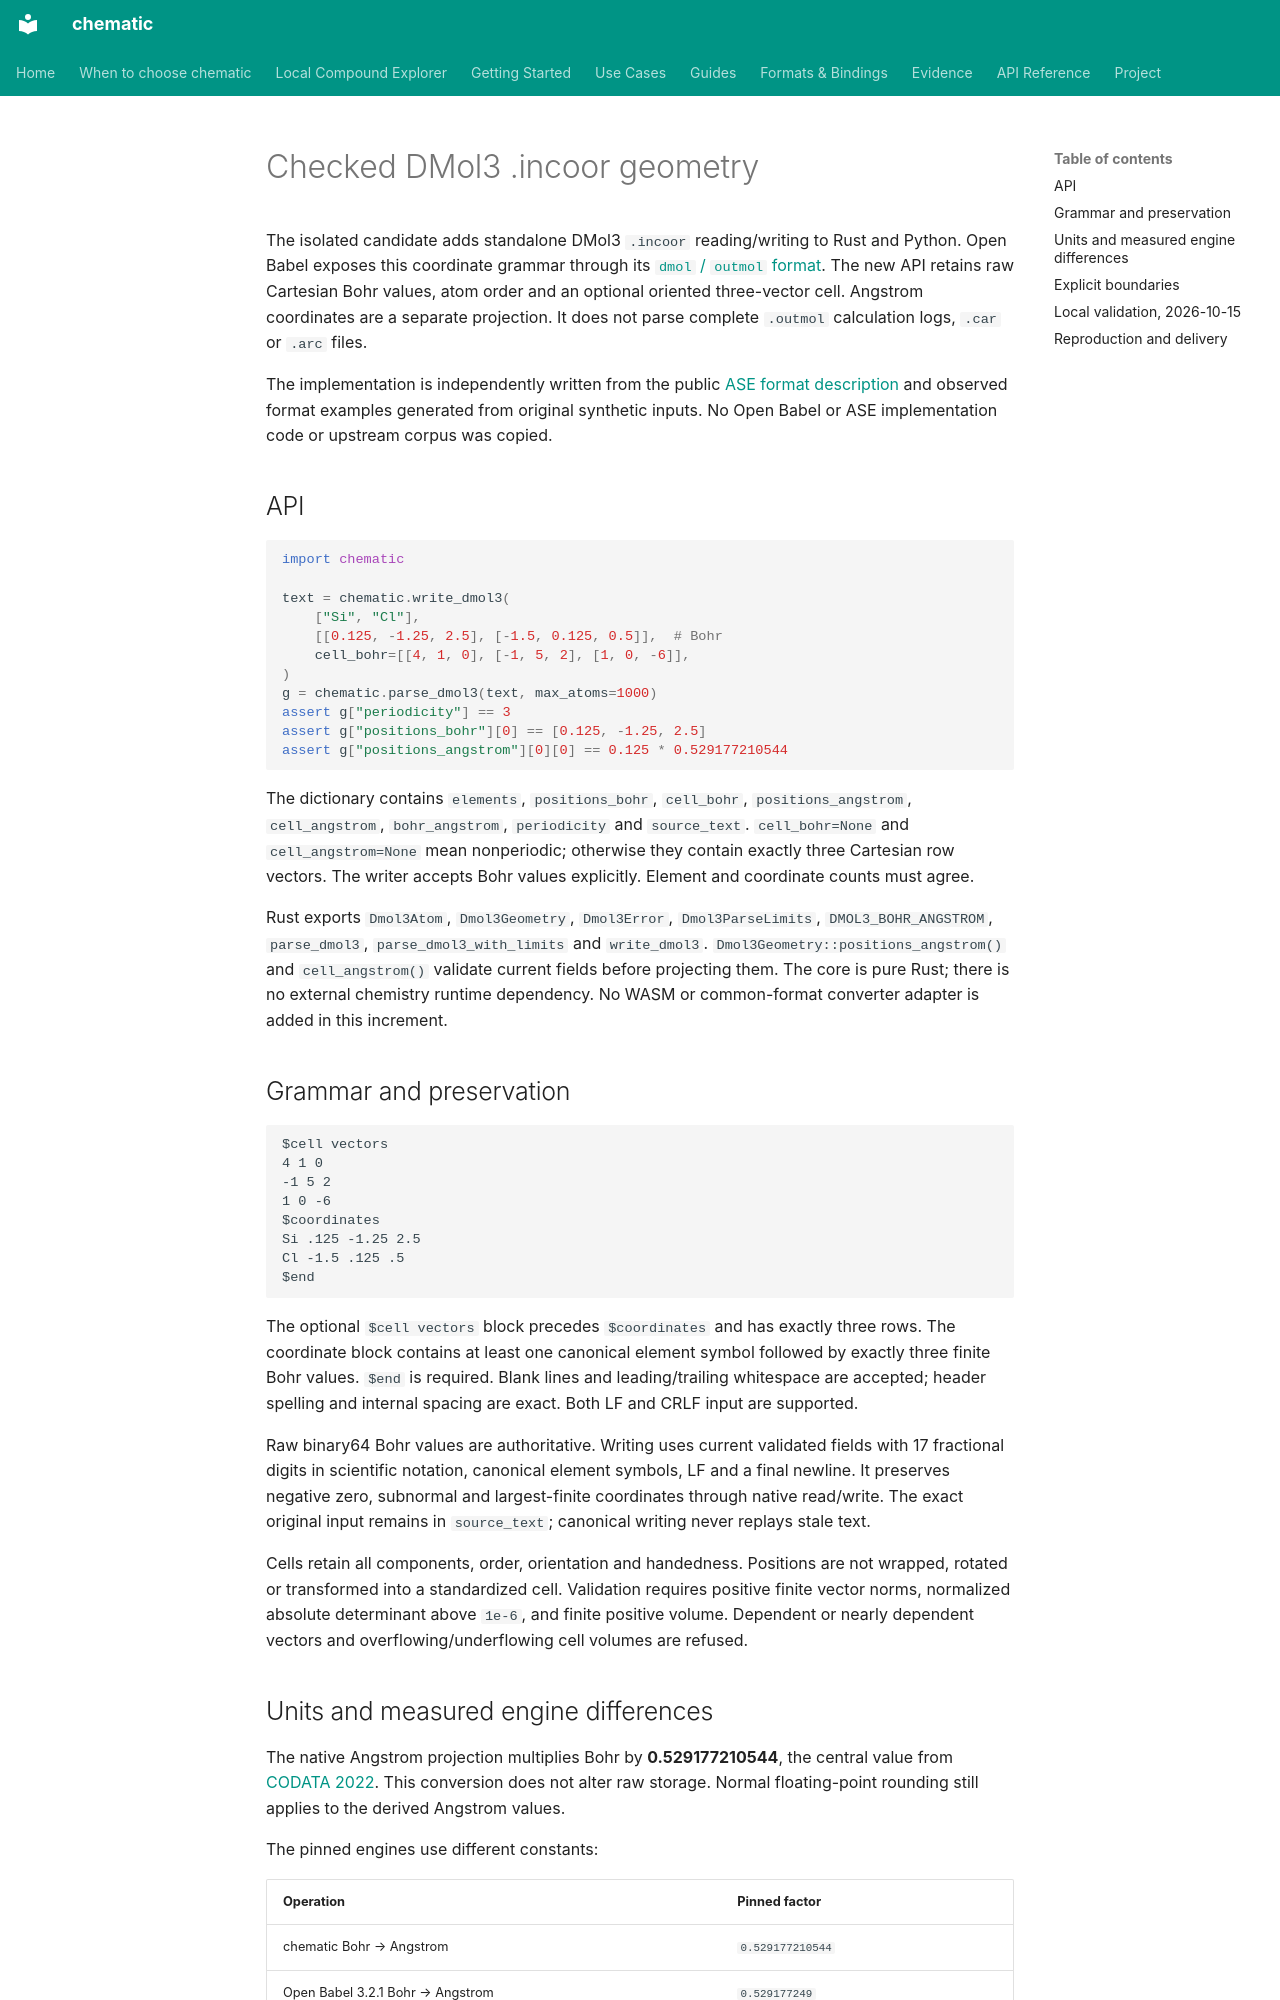

repository: kent-tokyo/chematic · page: openbabel-dmol3/index.html · generator: mkdocs

# Checked DMol3 .incoor geometry

The isolated candidate adds standalone DMol3 `.incoor` reading/writing to
Rust and Python. Open Babel exposes this coordinate grammar through its
[`dmol` / `outmol` format](https://openbabel.org/docs/FileFormats/DMol3_coordinates_format.html).
The new API retains raw Cartesian Bohr values, atom order and an optional
oriented three-vector cell. Angstrom coordinates are a separate projection.
It does not parse complete `.outmol` calculation logs, `.car` or `.arc` files.

The implementation is independently written from the public
[ASE format description](https://docs.ase-lib.org/_modules/ase/io/dmol.html)
and observed format examples generated from original synthetic inputs.
No Open Babel or ASE implementation code or upstream corpus was copied.

## API

```python
import chematic

text = chematic.write_dmol3(
    ["Si", "Cl"],
    [[0.125, -1.25, 2.5], [-1.5, 0.125, 0.5]],  # Bohr
    cell_bohr=[[4, 1, 0], [-1, 5, 2], [1, 0, -6]],
)
g = chematic.parse_dmol3(text, max_atoms=1000)
assert g["periodicity"] == 3
assert g["positions_bohr"][0] == [0.125, -1.25, 2.5]
assert g["positions_angstrom"][0][0] == 0.125 * 0.529177210544
```

The dictionary contains `elements`, `positions_bohr`, `cell_bohr`,
`positions_angstrom`, `cell_angstrom`, `bohr_angstrom`, `periodicity` and
`source_text`. `cell_bohr=None` and `cell_angstrom=None` mean nonperiodic;
otherwise they contain exactly three Cartesian row vectors. The writer accepts
Bohr values explicitly. Element and coordinate counts must agree.

Rust exports `Dmol3Atom`, `Dmol3Geometry`, `Dmol3Error`, `Dmol3ParseLimits`,
`DMOL3_BOHR_ANGSTROM`, `parse_dmol3`, `parse_dmol3_with_limits` and
`write_dmol3`. `Dmol3Geometry::positions_angstrom()` and `cell_angstrom()`
validate current fields before projecting them. The core is pure Rust;
there is no external chemistry runtime dependency. No WASM or common-format
converter adapter is added in this increment.

## Grammar and preservation

```text
$cell vectors
4 1 0
-1 5 2
1 0 -6
$coordinates
Si .125 -1.25 2.5
Cl -1.5 .125 .5
$end
```

The optional `$cell vectors` block precedes `$coordinates` and has exactly
three rows. The coordinate block contains at least one canonical element
symbol followed by exactly three finite Bohr values. `$end` is required.
Blank lines and leading/trailing whitespace are accepted; header spelling
and internal spacing are exact. Both LF and CRLF input are supported.

Raw binary64 Bohr values are authoritative. Writing uses current validated
fields with 17 fractional digits in scientific notation, canonical element
symbols, LF and a final newline. It preserves negative zero, subnormal and
largest-finite coordinates through native read/write. The exact original
input remains in `source_text`; canonical writing never replays stale text.

Cells retain all components, order, orientation and handedness. Positions
are not wrapped, rotated or transformed into a standardized cell. Validation
requires positive finite vector norms, normalized absolute determinant above
`1e-6`, and finite positive volume. Dependent or nearly dependent vectors and
overflowing/underflowing cell volumes are refused.
